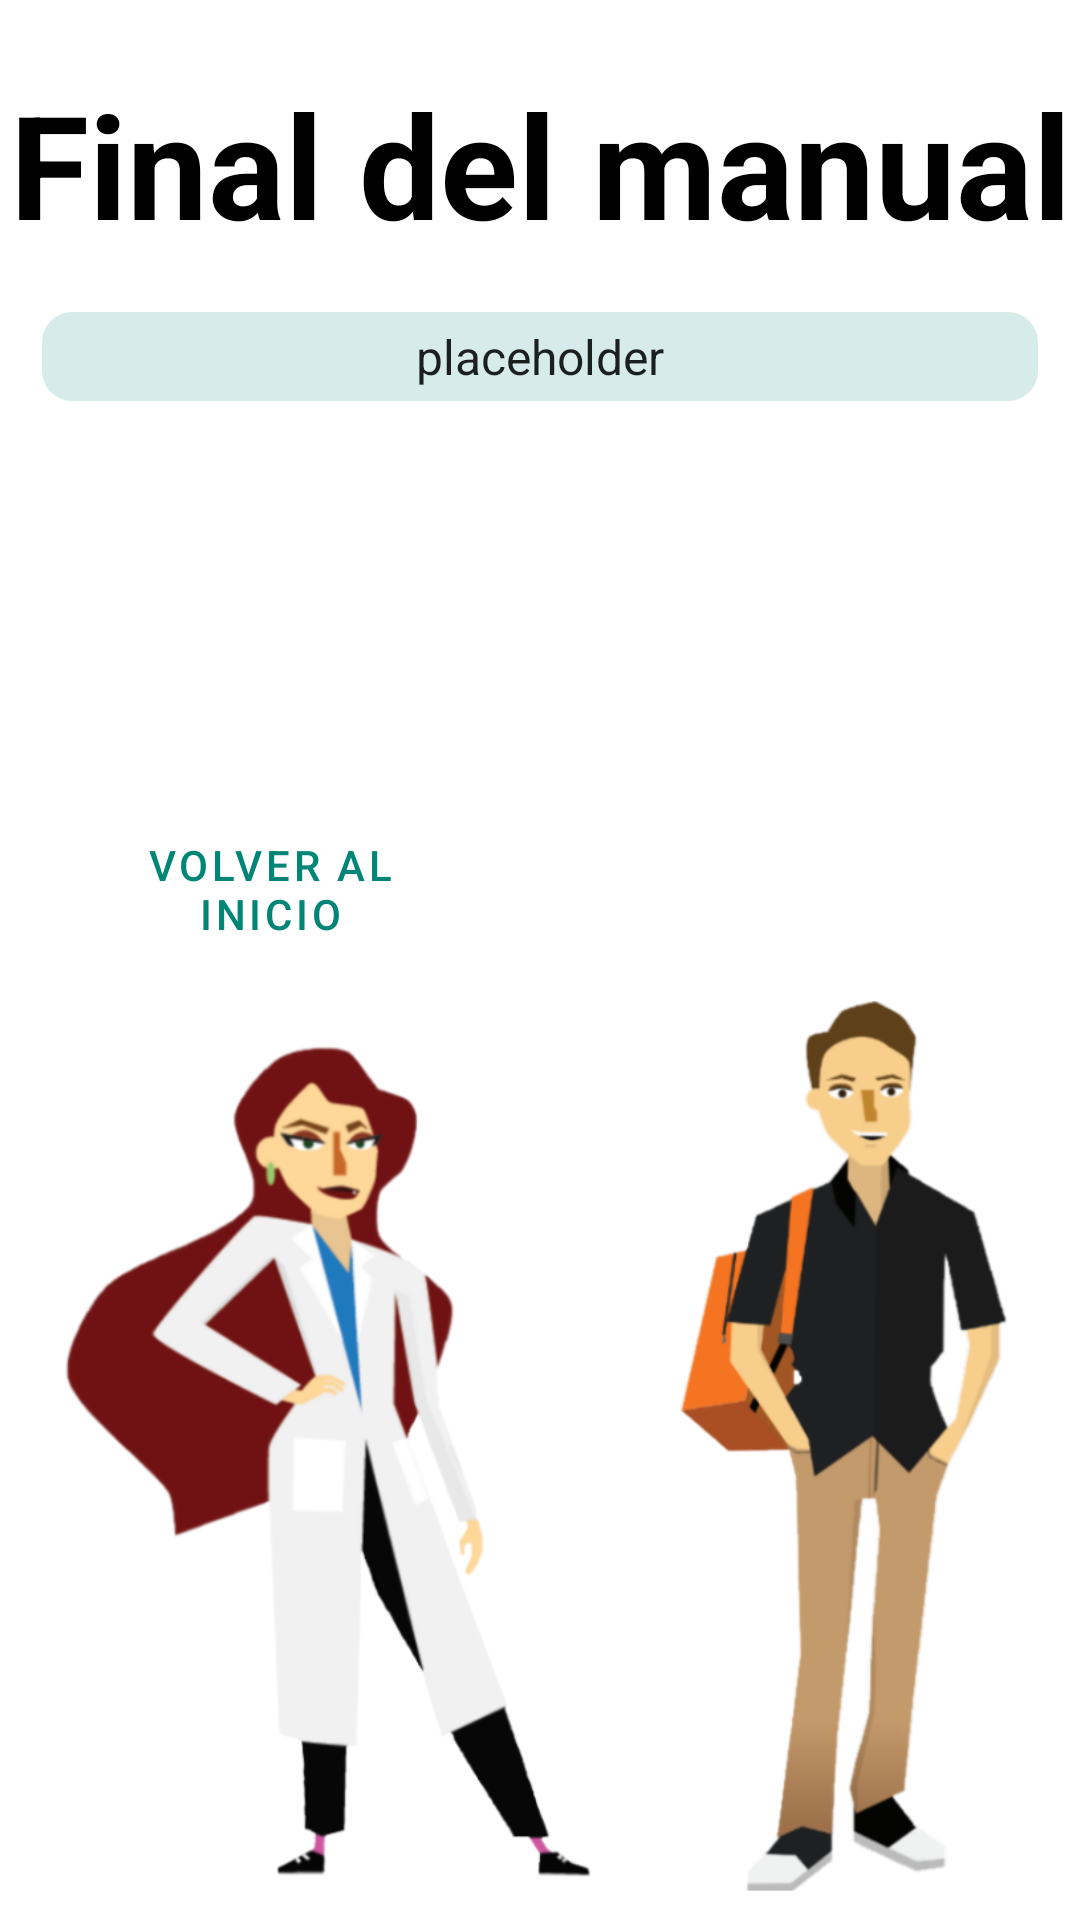

Android layout source for this screen:
<!-- AndroidManifest.xml: application theme Theme.Manual_lab -->
<!-- res/layout/end_fragment.xml -->
<?xml version="1.0" encoding="utf-8"?>
<layout xmlns:android="http://schemas.android.com/apk/res/android"
    xmlns:app="http://schemas.android.com/apk/res-auto"
    xmlns:tools="http://schemas.android.com/tools"
    tools:context=".screens.end.EndFragment">

    <data>

        <variable
            name="endViewModel"
            type="uca.esi.manual.screens.end.EndViewModel" />
    </data>

    <ScrollView
        android:layout_width="match_parent"
        android:layout_height="match_parent"
        android:fillViewport="true">

        <androidx.constraintlayout.widget.ConstraintLayout
            android:layout_width="match_parent"
            android:layout_height="wrap_content">


            <TextView
                android:id="@+id/textView15"
                android:layout_width="wrap_content"
                android:layout_height="wrap_content"
                android:layout_gravity="center"
                android:layout_margin="10dp"
                android:text="@string/titulo_fin"
                android:textColor="@android:color/black"
                android:textSize="48sp"
                android:textStyle="bold"
                app:layout_constraintBottom_toBottomOf="parent"
                app:layout_constraintEnd_toEndOf="parent"
                app:layout_constraintHorizontal_bias="0.497"
                app:layout_constraintStart_toStartOf="parent"
                app:layout_constraintTop_toTopOf="parent"
                app:layout_constraintVertical_bias="0.022" />

            <TextView
                android:id="@+id/textoFinal"
                android:layout_width="match_parent"
                android:layout_height="wrap_content"
                android:layout_marginHorizontal="14dp"
                android:background="?attr/textView_background"
                android:paddingHorizontal="8dp"
                android:paddingVertical="4dp"
                android:text="@string/placeholder"
                android:textAlignment="center"
                android:textAppearance="@style/TextAppearance.AppCompat.Body1"
                android:textSize="16sp"
                app:layout_constraintBottom_toBottomOf="parent"
                app:layout_constraintEnd_toEndOf="parent"
                app:layout_constraintHorizontal_bias="0.5"
                app:layout_constraintStart_toStartOf="parent"
                app:layout_constraintTop_toBottomOf="@+id/textView15"
                app:layout_constraintVertical_bias="0.033" />

            <ImageView
                android:id="@+id/imageView12"
                android:layout_width="0dp"
                android:layout_height="0dp"
                android:layout_marginHorizontal="14dp"
                android:paddingVertical="8dp"
                android:src="@drawable/personajes"
                app:layout_constraintBottom_toBottomOf="parent"
                app:layout_constraintEnd_toEndOf="parent"
                app:layout_constraintHorizontal_bias="0.571"
                app:layout_constraintStart_toStartOf="parent"
                app:layout_constraintTop_toBottomOf="@+id/buttonNext"
                app:layout_constraintVertical_bias="0.0" />

            <Button
                android:id="@+id/buttonReturn"
                style="@style/Widget.MaterialComponents.Button.OutlinedButton"
                android:layout_width="0dp"
                android:layout_height="wrap_content"
                android:layout_gravity="center"
                android:layout_marginHorizontal="14dp"
                android:text="@string/boton_vuelta_inicio"
                app:layout_constraintBottom_toBottomOf="parent"
                app:layout_constraintEnd_toStartOf="@+id/guideline10"
                app:layout_constraintStart_toStartOf="parent"
                app:layout_constraintTop_toTopOf="@+id/guideline11"
                app:layout_constraintVertical_bias="0.049" />

            <Button
                android:id="@+id/buttonNext"
                style="@style/Widget.MaterialComponents.Button"
                android:layout_width="0dp"
                android:layout_height="wrap_content"
                android:layout_gravity="center"
                android:layout_marginHorizontal="14dp"
                android:text="@string/boton_realizar_encuesta"
                app:layout_constraintBottom_toBottomOf="parent"
                app:layout_constraintEnd_toEndOf="parent"
                app:layout_constraintHorizontal_bias="0.481"
                app:layout_constraintStart_toStartOf="@+id/guideline10"
                app:layout_constraintTop_toTopOf="@+id/guideline11"
                app:layout_constraintVertical_bias="0.031" />

            <androidx.constraintlayout.widget.Guideline
                android:id="@+id/guideline10"
                android:layout_width="wrap_content"
                android:layout_height="wrap_content"
                android:orientation="vertical"
                app:layout_constraintGuide_percent="0.5" />

            <androidx.constraintlayout.widget.Guideline
                android:id="@+id/guideline11"
                android:layout_width="wrap_content"
                android:layout_height="wrap_content"
                android:orientation="horizontal"
                app:layout_constraintGuide_percent="0.4" />
        </androidx.constraintlayout.widget.ConstraintLayout>
    </ScrollView>

</layout>
<!-- resources referenced by this layout -->
<resources>
  <!-- drawable personajes: png bitmap (drawable-nodpi, 150252 bytes) -->
  <string name="boton_realizar_encuesta">Realizar encuesta de satisfacción</string>
  <string name="boton_vuelta_inicio">Volver al inicio</string>
  <string name="placeholder">placeholder</string>
  <string name="titulo_fin">Final del manual</string>
  <style name="Theme.Manual_lab" parent="Theme.MaterialComponents.DayNight.NoActionBar">
          
          <item name="colorPrimary">@color/primary</item>
          <item name="colorPrimaryVariant">@color/primary_dark</item>
          <item name="colorOnPrimary">@color/white</item>
          
          <item name="colorSecondary">@color/secondary</item>
          <item name="colorSecondaryVariant">@color/secondary_dark</item>
          <item name="colorOnSecondary">@color/accent</item>
          
          <item name="android:statusBarColor" tools:targetApi="l">?attr/colorPrimaryVariant</item>
          
          <item name="textView_background">@drawable/back</item>
      </style>
  <color name="primary">#FF008577</color>
  <color name="primary_dark">#FF00655c</color>
  <color name="white">#FFFFFF</color>
  <color name="secondary">#FFF5B000</color>
  <color name="secondary_dark">#FFb88400</color>
  <color name="accent">#FFCCCCCC</color>
  <!-- drawable back (drawable-v24) -->
  <shape xmlns:android="http://schemas.android.com/apk/res/android"
      android:shape="rectangle">
      <solid android:color="@color/primary20P" />
      <corners android:radius="10dp" />
  </shape>
  <color name="primary20P">#28008577</color>
</resources>
